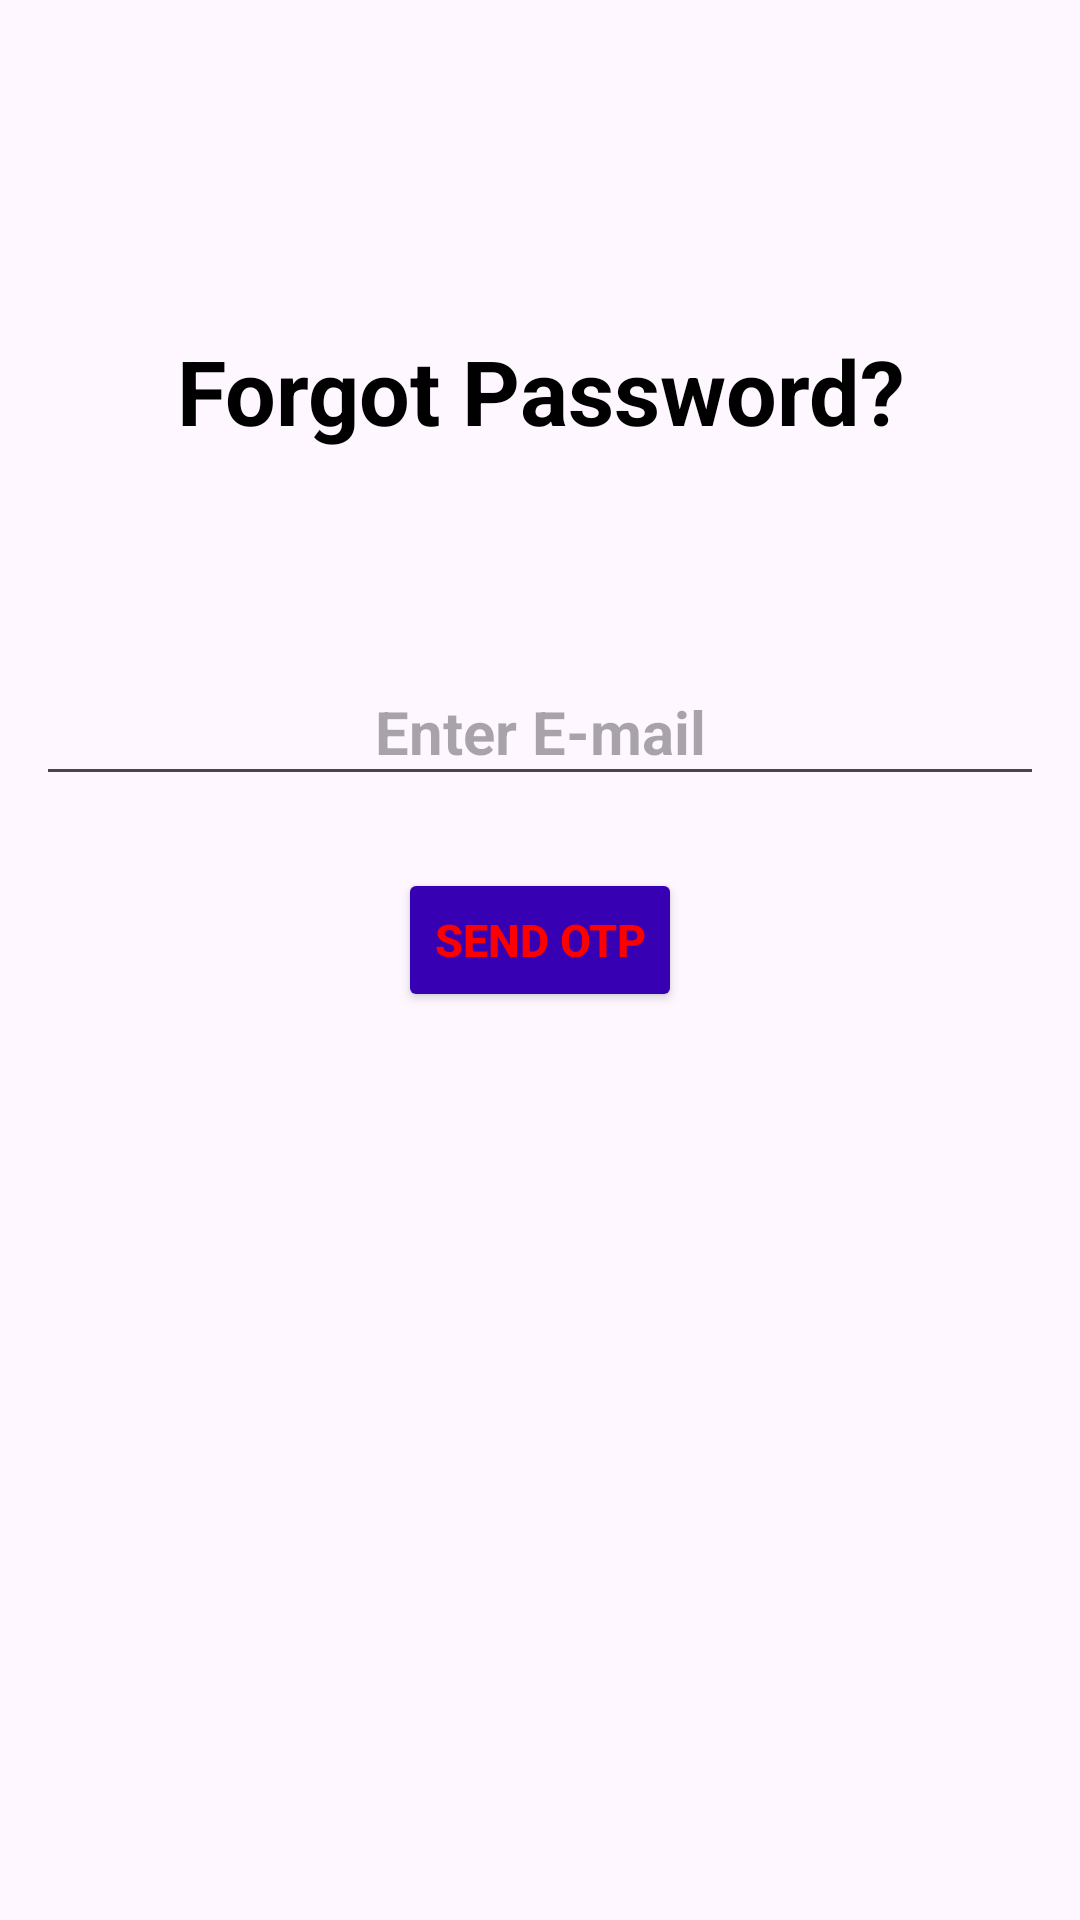

Here is an Android app screen rendered from its layout file. Give the layout XML and the strings, colors and styles it references.
<!-- AndroidManifest.xml: application theme Theme.Write_Out -->
<!-- res/layout/forgotpassword.xml -->
<RelativeLayout xmlns:android="http://schemas.android.com/apk/res/android"
    android:layout_width="match_parent"
    android:layout_height="match_parent"
    android:background="@drawable/background">

    <TextView
        android:id="@+id/fp"
        android:layout_width="wrap_content"
        android:layout_height="wrap_content"
        android:text="Forgot Password?"
        android:textAlignment="center"
        android:layout_centerHorizontal="true"
        android:layout_marginTop="100sp"
        android:layout_marginRight="12sp"
        android:textColor="@color/black"
        android:textStyle="bold"
        android:padding="10sp"
        android:layout_marginBottom="12sp"
        android:textSize="30sp"/>

    <EditText
        android:id="@+id/e2"
        android:layout_below="@+id/fp"
        android:layout_width="match_parent"
        android:layout_height="wrap_content"
        android:hint="Enter E-mail"
        android:layout_centerHorizontal="true"
        android:textAlignment="center"
        android:textSize="20sp"
        android:padding="8sp"

        android:layout_marginLeft="12sp"
        android:textStyle="bold"
        android:layout_marginTop="50sp"
        android:layout_marginRight="12sp"
        android:layout_marginBottom="12sp"/>

    <Button
        android:layout_below="@+id/e2"
        android:layout_width="wrap_content"
        android:layout_height="wrap_content"
        android:id="@+id/b3"
        android:layout_centerHorizontal="true"
        android:backgroundTint="@color/purple_700"
        android:text="Send OTP"
        android:clickable="true"
        android:textColor="@color/red"
        android:gravity="center"
        android:textSize="15sp"
        android:textStyle="bold"
        android:layout_margin="12sp"/>

</RelativeLayout>
<!-- resources referenced by this layout -->
<resources>
  <color name="black">#FF000000</color>
  <color name="purple_700">#FF3700B3</color>
  <color name="red">#FF0000</color>
  <style name="Theme.Write_Out" parent="Base.Theme.Write_Out" />
  <style name="Base.Theme.Write_Out" parent="Theme.Material3.DayNight.NoActionBar">
          
          
      </style>
</resources>
